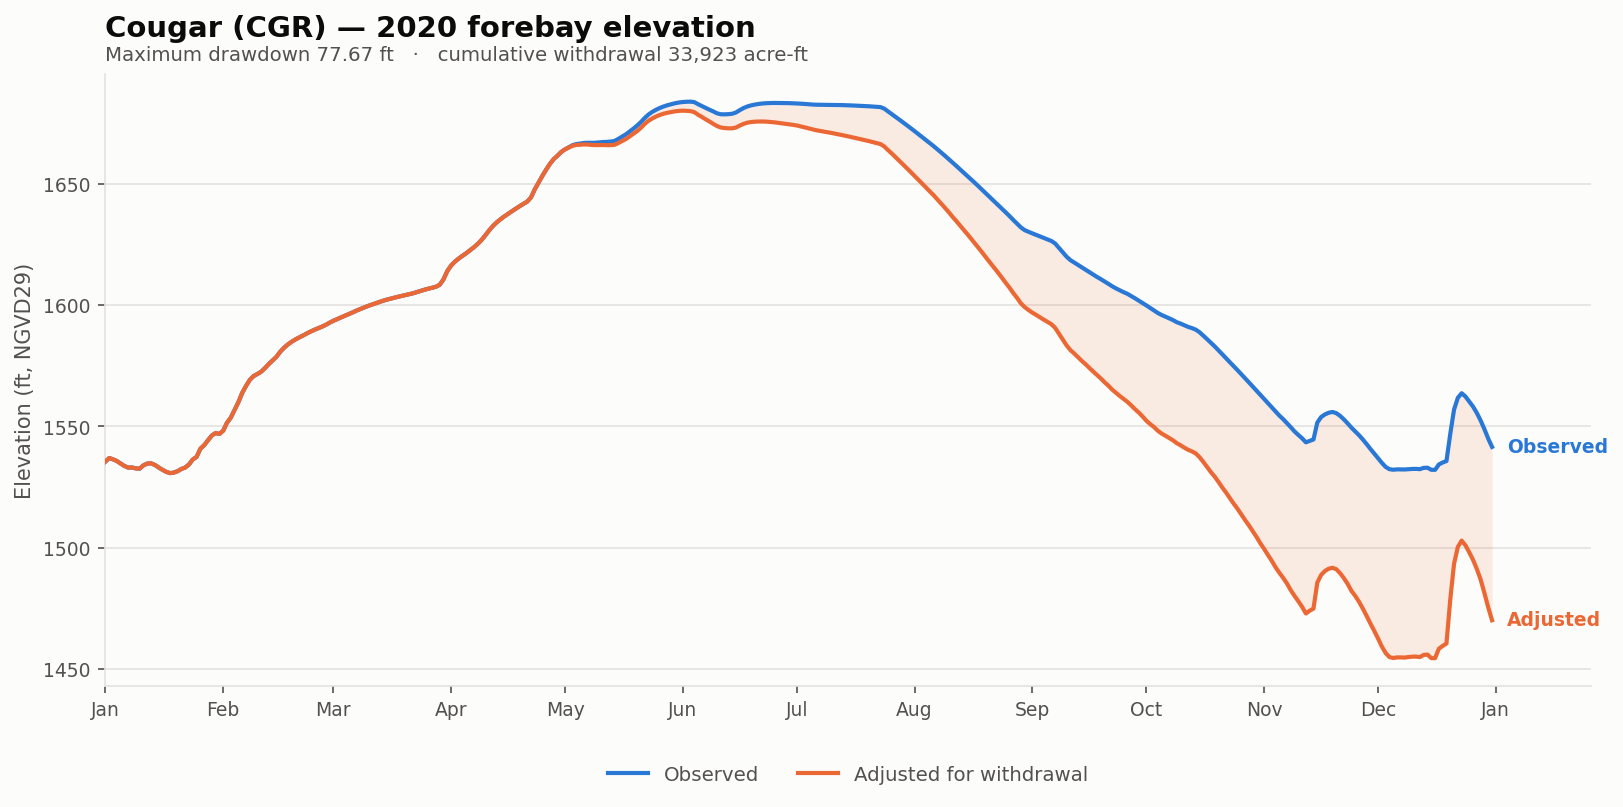

The file beside this chart, header and first rows:
date, elev_observed_ft, elev_adjusted_ft, storage_observed_af, storage_adjusted_af, demand_cfs, cumulative_withdrawal_af, elev_change_ft, at_rating_floor
2020-01-01, 1536, 1536, 54055, 54055, 0.0, 0.0, 0.0, False
2020-01-02, 1537, 1537, 54894, 54894, 0.0, 0.0, 0.0, False
2020-01-03, 1536, 1536, 54570, 54570, 0.0, 0.0, 0.0, False
2020-01-04, 1536, 1536, 54180, 54180, 0.0, 0.0, 0.0, False
2020-01-05, 1535, 1535, 53650, 53650, 0.0, 0.0, 0.0, False
2020-01-06, 1534, 1534, 53126, 53126, 0.0, 0.0, 0.0, False
2020-01-07, 1533, 1533, 52718, 52718, 0.0, 0.0, 0.0, False
2020-01-08, 1533, 1533, 52754, 52754, 0.0, 0.0, 0.0, False
2020-01-09, 1533, 1533, 52550, 52550, 0.0, 0.0, 0.0, False
2020-01-10, 1533, 1533, 52500, 52500, 0.0, 0.0, 0.0, False
2020-01-11, 1534, 1534, 53276, 53276, 0.0, 0.0, 0.0, False
2020-01-12, 1535, 1535, 53650, 53650, 0.0, 0.0, 0.0, False
2020-01-13, 1535, 1535, 53700, 53700, 0.0, 0.0, 0.0, False
2020-01-14, 1534, 1534, 53380, 53380, 0.0, 0.0, 0.0, False
2020-01-15, 1533, 1533, 52766, 52766, 0.0, 0.0, 0.0, False
2020-01-16, 1532, 1532, 52275, 52275, 0.0, 0.0, 0.0, False
2020-01-17, 1531, 1531, 51845, 51845, 0.0, 0.0, 0.0, False
2020-01-18, 1531, 1531, 51562, 51562, 0.0, 0.0, 0.0, False
2020-01-19, 1531, 1531, 51676, 51676, 0.0, 0.0, 0.0, False
2020-01-20, 1532, 1532, 51985, 51985, 0.0, 0.0, 0.0, False
2020-01-21, 1532, 1532, 52435, 52435, 0.0, 0.0, 0.0, False
2020-01-22, 1533, 1533, 52736, 52736, 0.0, 0.0, 0.0, False
2020-01-23, 1534, 1534, 53470, 53470, 0.0, 0.0, 0.0, False
2020-01-24, 1536, 1536, 54540, 54540, 0.0, 0.0, 0.0, False
2020-01-25, 1537, 1537, 55125, 55125, 0.0, 0.0, 0.0, False
2020-01-26, 1541, 1541, 56998, 56998, 0.0, 0.0, 0.0, False
2020-01-27, 1542, 1542, 57840, 57840, 0.0, 0.0, 0.0, False
2020-01-28, 1544, 1544, 58986, 58986, 0.0, 0.0, 0.0, False
2020-01-29, 1546, 1546, 60150, 60150, 0.0, 0.0, 0.0, False
2020-01-30, 1547, 1547, 60780, 60780, 0.0, 0.0, 0.0, False
2020-01-31, 1547, 1547, 60552, 60552, 0.0, 0.0, 0.0, False
2020-02-01, 1548, 1548, 61330, 61330, 0.0, 0.0, 0.0, False
2020-02-02, 1552, 1552, 63318, 63318, 0.0, 0.0, 0.0, False
2020-02-03, 1554, 1554, 64578, 64578, 0.0, 0.0, 0.0, False
2020-02-04, 1557, 1557, 66567, 66567, 0.0, 0.0, 0.0, False
2020-02-05, 1560, 1560, 68600, 68600, 0.0, 0.0, 0.0, False
2020-02-06, 1564, 1564, 71074, 71074, 0.0, 0.0, 0.0, False
2020-02-07, 1567, 1567, 72969, 72969, 0.0, 0.0, 0.0, False
2020-02-08, 1569, 1569, 74726, 74726, 0.0, 0.0, 0.0, False
2020-02-09, 1571, 1571, 75746, 75746, 0.0, 0.0, 0.0, False
2020-02-10, 1572, 1572, 76348, 76348, 0.0, 0.0, 0.0, False
2020-02-11, 1573, 1573, 77006, 77006, 0.0, 0.0, 0.0, False
2020-02-12, 1574, 1574, 78056, 78056, 0.0, 0.0, 0.0, False
2020-02-13, 1576, 1576, 79204, 79204, 0.0, 0.0, 0.0, False
2020-02-14, 1577, 1577, 80368, 80368, 0.0, 0.0, 0.0, False
2020-02-15, 1579, 1579, 81397, 81397, 0.0, 0.0, 0.0, False
2020-02-16, 1581, 1581, 82924, 82924, 0.0, 0.0, 0.0, False
2020-02-17, 1582, 1582, 84144, 84144, 0.0, 0.0, 0.0, False
2020-02-18, 1584, 1584, 85146, 85146, 0.0, 0.0, 0.0, False
2020-02-19, 1585, 1585, 86028, 86028, 0.0, 0.0, 0.0, False
2020-02-20, 1586, 1586, 86709, 86709, 0.0, 0.0, 0.0, False
2020-02-21, 1587, 1587, 87368, 87368, 0.0, 0.0, 0.0, False
2020-02-22, 1587, 1587, 87936, 87936, 0.0, 0.0, 0.0, False
2020-02-23, 1588, 1588, 88580, 88580, 0.0, 0.0, 0.0, False
2020-02-24, 1589, 1589, 89204, 89204, 0.0, 0.0, 0.0, False
2020-02-25, 1590, 1590, 89780, 89780, 0.0, 0.0, 0.0, False
2020-02-26, 1590, 1590, 90250, 90250, 0.0, 0.0, 0.0, False
2020-02-27, 1591, 1591, 90720, 90720, 0.0, 0.0, 0.0, False
2020-02-28, 1592, 1592, 91304, 91304, 0.0, 0.0, 0.0, False
2020-02-29, 1593, 1593, 92032, 92032, 0.0, 0.0, 0.0, False
... 306 more rows
